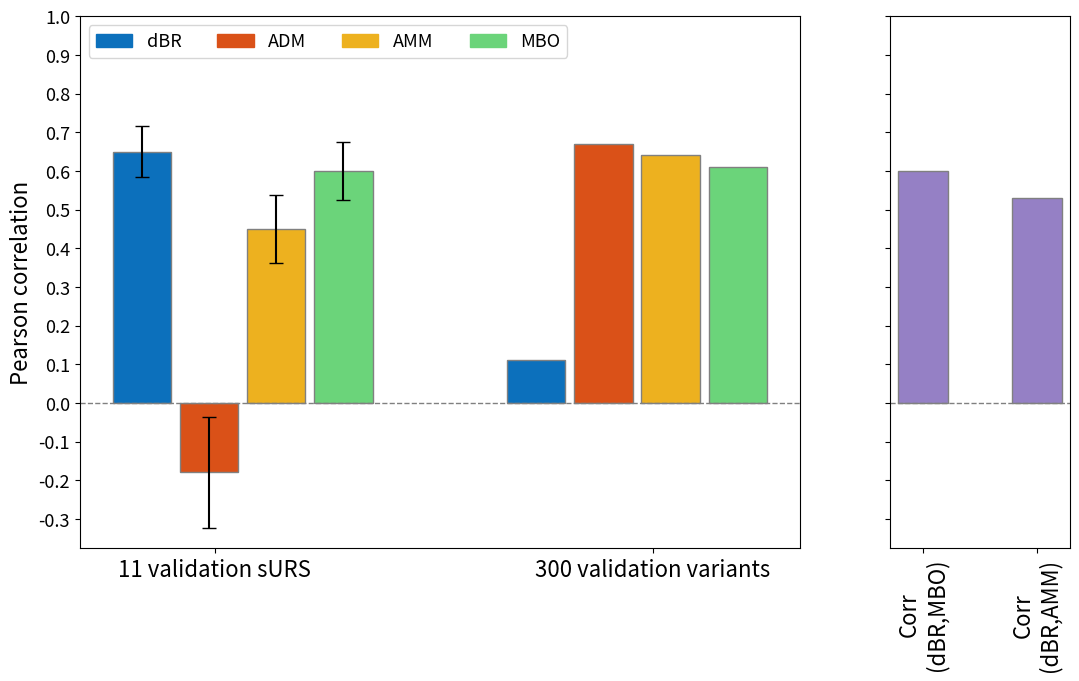

Generate this figure with matplotlib:
import matplotlib.pyplot as plt

# Sample data (replace with your actual data)
variants_300 = [0.11, 0.67, 0.64, 0.61]  # Replace with actual values
variants_11 = [0.65, -0.18, 0.45, 0.60]  # Replace with actual values
error_11 = [0.066, 0.144, 0.087, 0.075]  # Replace with actual error values

# Define the width of the bars
bar_width = 0.2

# Set up positions for the bars
r1 = [0.65 + 0.23 * i for i in range(len(variants_11))]
r2 = [2 + 0.23 * i for i in range(len(variants_300))]

fig, axes = plt.subplots(nrows=1, ncols=2, figsize=(12, 7), gridspec_kw={'width_ratios': [4, 1]}, sharey=True)

# Create the bar plot for variants_11 with error bars
for i in range(len(variants_11)):
    axes[0].bar(r1[i], variants_11[i], color=['#0c70bc', '#da5118', '#edb11f', '#6bd47a'][i], width=bar_width, edgecolor='grey', yerr=error_11[i], capsize=5)

# Create the bar plot for variants_300 one by one
for i in range(len(variants_300)):
    axes[0].bar(r2[i], variants_300[i], color=['#0c70bc', '#da5118', '#edb11f', '#6bd47a'][i], width=bar_width, edgecolor='grey')

# Add labels, title, and manually add legend for the first subplot
axes[0].set_ylabel('Pearson correlation', fontsize=16)
axes[0].set_xticks([0.9, 2.4])
axes[0].set_xticklabels(["11 validation sURS", "300 validation variants"], fontsize=16)
axes[0].axhline(y=0, color='gray', linestyle='--', linewidth=1)
legend_labels = ['dBR', 'ADM', 'AMM', 'MBO']
legend_colors = ['#0c70bc', '#da5118', '#edb11f', '#6bd47a']
legend_handles = [plt.Rectangle((0, 0), 0.75, 0.75, color=color) for color in legend_colors]
axes[0].legend(legend_handles, legend_labels, loc='upper left', fontsize=13, ncol=len(legend_labels))

# Add a second subplot
ax2 = axes[1]
ax2.axhline(y=0, color='gray', linestyle='--', linewidth=1)

# Sample data for the second subplot
correlations = [0.6, 0.53]
labels = ["Corr\n(dBR,MBO)", "Corr\n(dBR,AMM)"]
colors = ['#9580c5']

# Create the bar plot for the second subplot
ax2.bar(labels, correlations, color=colors, edgecolor='grey',width=0.44)
ax2.tick_params(axis='x',labelsize=16)

ax2.tick_params(axis='x', rotation=90)
ax2.set_yticks([])  # Set y-ticks to an empty list to hide them

axes[0].set_yticks([0.1 * i for i in range(-3, 11)])
axes[0].set_yticklabels([f"{0.1 * i:.1f}" for i in range(-3, 11)], fontsize=13)

# Adjust left and right padding for the second subplot
fig.subplots_adjust(right=0.95, top=0.95, bottom=0.19)

# Save the figure
plt.savefig("figure_3d.png", dpi=300)

# Show the plot
plt.show()
